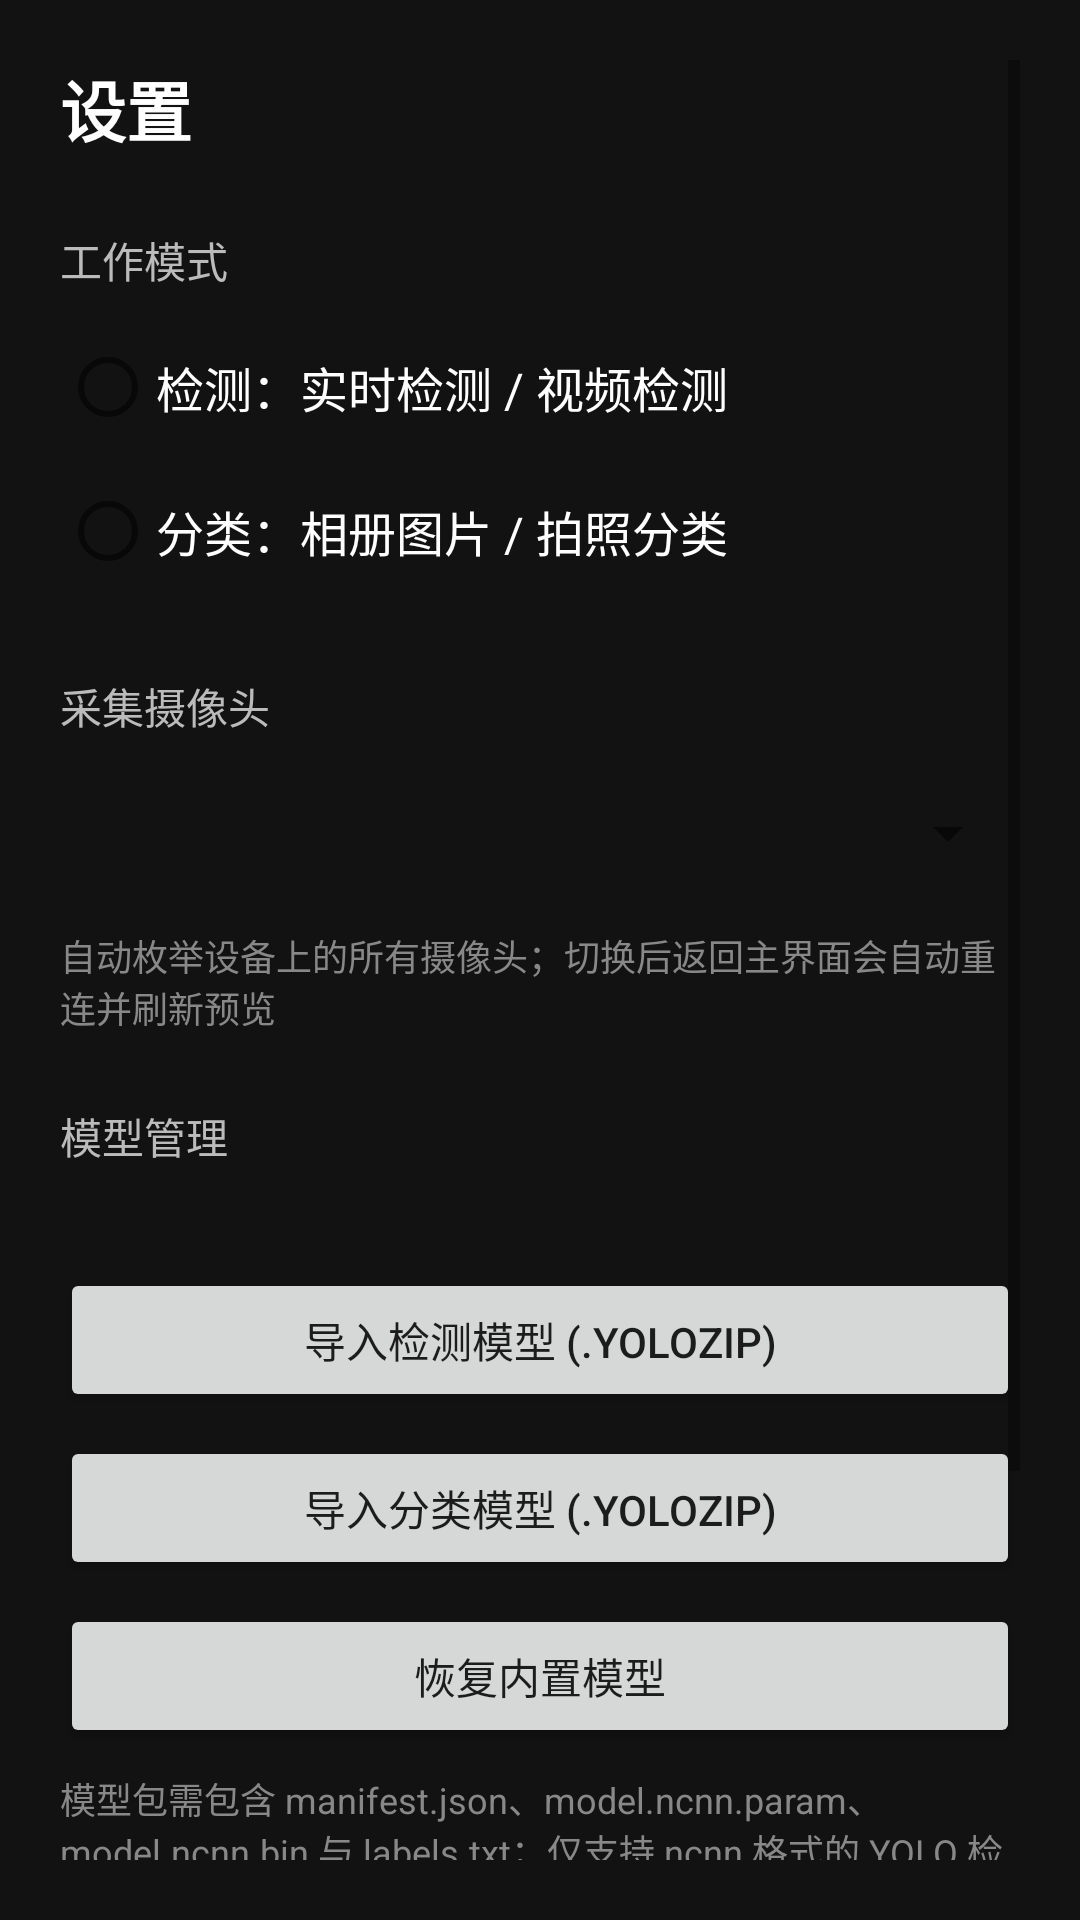

The Android layout XML behind this screen, and the referenced resources:
<!-- AndroidManifest.xml: application theme AppTheme -->
<!-- res/layout/activity_settings.xml -->
<?xml version="1.0" encoding="utf-8"?>
<ScrollView xmlns:android="http://schemas.android.com/apk/res/android"
    android:id="@+id/settings_root"
    android:layout_width="match_parent"
    android:layout_height="match_parent"
    android:background="#121212"
    android:padding="20dp">

    <LinearLayout
        android:layout_width="match_parent"
        android:layout_height="wrap_content"
        android:orientation="vertical">

        <TextView
            android:layout_width="wrap_content"
            android:layout_height="wrap_content"
            android:text="@string/settings_title"
            android:textColor="#FFFFFF"
            android:textSize="22sp"
            android:textStyle="bold" />

        <TextView
            android:layout_width="wrap_content"
            android:layout_height="wrap_content"
            android:layout_marginTop="24dp"
            android:text="@string/settings_mode_title"
            android:textColor="#BBBBBB"
            android:textSize="14sp" />

        <RadioGroup
            android:id="@+id/mode_group"
            android:layout_width="match_parent"
            android:layout_height="wrap_content"
            android:layout_marginTop="8dp"
            android:orientation="vertical">

            <RadioButton
                android:id="@+id/mode_detect"
                android:layout_width="match_parent"
                android:layout_height="48dp"
                android:text="@string/settings_mode_detect"
                android:textColor="#FFFFFF"
                android:textSize="16sp" />

            <RadioButton
                android:id="@+id/mode_classify"
                android:layout_width="match_parent"
                android:layout_height="48dp"
                android:text="@string/settings_mode_classify"
                android:textColor="#FFFFFF"
                android:textSize="16sp" />
        </RadioGroup>

        <TextView
            android:layout_width="wrap_content"
            android:layout_height="wrap_content"
            android:layout_marginTop="24dp"
            android:text="@string/settings_camera_title"
            android:textColor="#BBBBBB"
            android:textSize="14sp" />

        <Spinner
            android:id="@+id/camera_spinner"
            android:layout_width="match_parent"
            android:layout_height="48dp"
            android:layout_marginTop="8dp" />

        <TextView
            android:layout_width="wrap_content"
            android:layout_height="wrap_content"
            android:layout_marginTop="8dp"
            android:text="@string/settings_camera_hint"
            android:textColor="#888888"
            android:textSize="12sp" />

        <TextView
            android:layout_width="wrap_content"
            android:layout_height="wrap_content"
            android:layout_marginTop="24dp"
            android:text="@string/settings_model_title"
            android:textColor="#BBBBBB"
            android:textSize="14sp" />

        <TextView
            android:id="@+id/model_info"
            android:layout_width="match_parent"
            android:layout_height="wrap_content"
            android:layout_marginTop="8dp"
            android:textColor="#DDDDDD"
            android:textSize="13sp" />

        <Button
            android:id="@+id/btn_import_detect"
            android:layout_width="match_parent"
            android:layout_height="48dp"
            android:layout_marginTop="8dp"
            android:text="@string/settings_import_detect" />

        <Button
            android:id="@+id/btn_import_classify"
            android:layout_width="match_parent"
            android:layout_height="48dp"
            android:layout_marginTop="8dp"
            android:text="@string/settings_import_classify" />

        <Button
            android:id="@+id/btn_reset_models"
            android:layout_width="match_parent"
            android:layout_height="48dp"
            android:layout_marginTop="8dp"
            android:text="@string/settings_reset_models" />

        <TextView
            android:layout_width="match_parent"
            android:layout_height="wrap_content"
            android:layout_marginTop="8dp"
            android:text="@string/settings_model_note"
            android:textColor="#888888"
            android:textSize="12sp" />

        <TextView
            android:id="@+id/settings_version"
            android:layout_width="wrap_content"
            android:layout_height="wrap_content"
            android:layout_marginTop="28dp"
            android:textColor="#AAAAAA"
            android:textSize="13sp" />

        <Button
            android:id="@+id/settings_check_update"
            android:layout_width="match_parent"
            android:layout_height="52dp"
            android:layout_marginTop="12dp"
            android:text="@string/settings_check_update" />

        <Button
            android:id="@+id/settings_done"
            android:layout_width="match_parent"
            android:layout_height="52dp"
            android:layout_marginTop="12dp"
            android:text="@string/settings_done" />
    </LinearLayout>
</ScrollView>
<!-- resources referenced by this layout -->
<resources>
  <string name="settings_camera_hint">自动枚举设备上的所有摄像头；切换后返回主界面会自动重连并刷新预览</string>
  <string name="settings_camera_title">采集摄像头</string>
  <string name="settings_check_update">检查更新</string>
  <string name="settings_done">完成</string>
  <string name="settings_import_classify">导入分类模型 (.yolozip)</string>
  <string name="settings_import_detect">导入检测模型 (.yolozip)</string>
  <string name="settings_mode_classify">分类：相册图片 / 拍照分类</string>
  <string name="settings_mode_detect">检测：实时检测 / 视频检测</string>
  <string name="settings_mode_title">工作模式</string>
  <string name="settings_model_note">模型包需包含 manifest.json、model.ncnn.param、model.ncnn.bin 与 labels.txt；仅支持 ncnn 格式的 YOLO 检测 / 分类模型。</string>
  <string name="settings_model_title">模型管理</string>
  <string name="settings_reset_models">恢复内置模型</string>
  <string name="settings_title">设置</string>
  <style name="AppTheme" parent="android:Theme.Material.Light.NoActionBar">
          <item name="android:statusBarColor">#000000</item>
          <item name="android:windowBackground">#000000</item>
      </style>
</resources>
